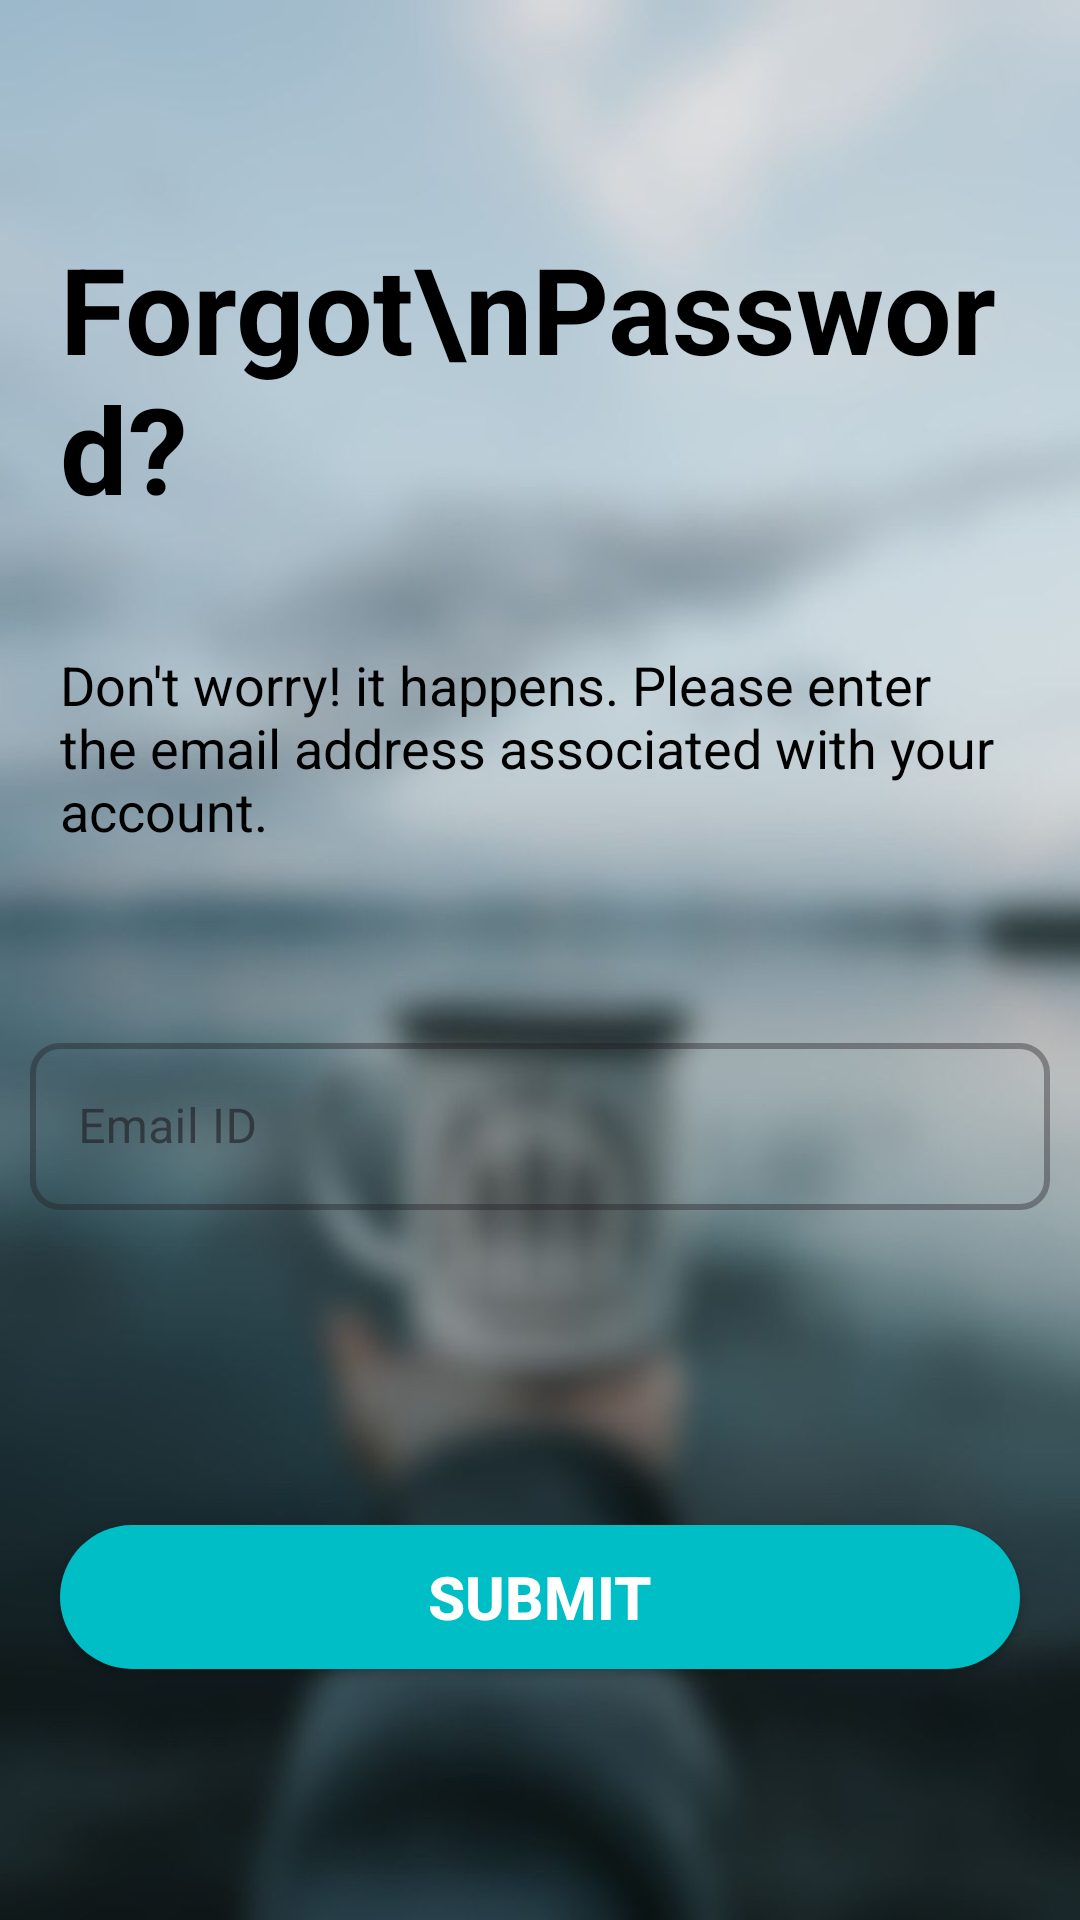

Write the Android layout XML for this screen, with the resource values it uses.
<!-- AndroidManifest.xml: application theme Theme.CampingGlobe -->
<!-- res/layout/activity_forget_password.xml -->
<?xml version="1.0" encoding="utf-8"?>
<androidx.constraintlayout.widget.ConstraintLayout xmlns:android="http://schemas.android.com/apk/res/android"
    xmlns:app="http://schemas.android.com/apk/res-auto"
    xmlns:tools="http://schemas.android.com/tools"
    android:layout_width="match_parent"
    android:layout_height="match_parent"
    tools:context=".firebase.ForgetPasswordActivity"
    android:background="@drawable/blur">


    <ImageView
        android:layout_width="175dp"
        android:layout_height="51dp"
        android:layout_marginStart="8dp"
        android:layout_marginTop="16dp"
        android:src="@drawable/campglobe"
        app:layout_constraintEnd_toEndOf="parent"
        app:layout_constraintHorizontal_bias="0.0"
        app:layout_constraintStart_toStartOf="parent"
        app:layout_constraintTop_toTopOf="parent" />

    <TextView
        android:id="@+id/textView2"
        android:layout_width="match_parent"
        android:layout_height="wrap_content"
        android:layout_marginStart="20dp"
        android:layout_marginTop="76dp"
        android:layout_marginEnd="10dp"
        android:text="Forgot\nPassword?"
        android:textColor="@color/black"
        android:textSize="40dp"
        android:textStyle="bold"
        app:layout_constraintEnd_toEndOf="parent"
        app:layout_constraintHorizontal_bias="0.0"
        app:layout_constraintStart_toStartOf="parent"
        app:layout_constraintTop_toTopOf="parent" />

    <TextView
        android:id="@+id/textView3"
        android:layout_width="match_parent"
        android:layout_height="wrap_content"
        android:layout_marginStart="20dp"
        android:layout_marginTop="40dp"
        android:text="@string/forgot_password_msg"
        android:textColor="@color/black"
        android:textSize="18sp"
        app:layout_constraintEnd_toEndOf="parent"
        app:layout_constraintHorizontal_bias="0.0"
        app:layout_constraintStart_toStartOf="parent"
        app:layout_constraintTop_toBottomOf="@+id/textView2" />

    <com.google.android.material.textfield.TextInputLayout
        android:id="@+id/tilEmailForgetPassword"
        style="@style/Widget.MaterialComponents.TextInputLayout.OutlinedBox"
        android:layout_width="match_parent"
        app:layout_constraintBottom_toTopOf="@+id/tvSubmitMsg"
        android:layout_height="wrap_content"
        android:layout_marginStart="10dp"
        android:layout_marginEnd="10dp"
        android:layout_marginTop="20dp"
        app:boxCornerRadiusBottomEnd="10dp"
        app:boxCornerRadiusBottomStart="10dp"
        app:boxCornerRadiusTopEnd="10dp"
        app:boxCornerRadiusTopStart="10dp"
        app:boxStrokeWidth="2dp"
        app:layout_constraintEnd_toEndOf="parent"
        app:layout_constraintStart_toStartOf="parent"
        app:layout_constraintTop_toBottomOf="@+id/textView3">

        <EditText
            android:id="@+id/etForgotPasswordEmail"
            android:layout_width="match_parent"
            android:layout_height="wrap_content"
            android:hint="Email ID"
            android:inputType="textEmailAddress"
            android:textSize="@dimen/et_text_size" />
    </com.google.android.material.textfield.TextInputLayout>

    <androidx.appcompat.widget.AppCompatButton
        android:id="@+id/btnForgotPasswordSubmit"
        android:layout_width="match_parent"
        android:layout_height="wrap_content"
        android:layout_marginStart="20dp"
        android:layout_marginEnd="20dp"
        android:background="@drawable/button_bg"
        android:text="Submit"
        android:textColor="@color/white"
        android:textSize="20sp"
        android:textStyle="bold"
        app:layout_constraintBottom_toBottomOf="parent"
        app:layout_constraintEnd_toEndOf="parent"
        app:layout_constraintHorizontal_bias="1.0"
        app:layout_constraintStart_toStartOf="parent"
        app:layout_constraintTop_toBottomOf="@+id/tilEmailForgetPassword"
        app:layout_constraintVertical_bias="0.556" />

    <TextView
        android:id="@+id/tvSubmitMsg"
        android:layout_width="match_parent"
        android:layout_height="wrap_content"
        android:layout_marginStart="20dp"
        android:layout_marginEnd="20dp"
        android:text="@string/on_submit_msg"
        android:textColor="@color/black"
        android:textSize="20sp"
        android:textStyle="bold"
        android:visibility="gone"
        app:layout_constraintBottom_toTopOf="@+id/btnForgotPasswordSubmit"
        app:layout_constraintEnd_toEndOf="parent"
        app:layout_constraintHorizontal_bias="0.0"
        app:layout_constraintStart_toStartOf="parent"
        app:layout_constraintTop_toBottomOf="@+id/textView3"
        app:layout_constraintVertical_bias="0.713"
        tools:visibility="visible" />

</androidx.constraintlayout.widget.ConstraintLayout>
<!-- resources referenced by this layout -->
<resources>
  <color name="black">#FF000000</color>
  <color name="white">#FFFFFFFF</color>
  <!-- drawable blur: jpeg bitmap (drawable, 43889 bytes) -->
  <!-- drawable button_bg (drawable) -->
  <?xml version="1.0" encoding="utf-8"?>
  <shape xmlns:android="http://schemas.android.com/apk/res/android"
      android:shape="rectangle"
      >
      <solid
          android:color="@color/blue"/>
      <corners
          android:radius="30dp"/>
  
  </shape>
  <string name="forgot_password_msg">Don\'t worry! it happens. Please enter the email address associated with your account.</string>
  <string name="on_submit_msg">Check out your mailbox, you will receive an email containing link where you can reset your password</string>
  <style name="Theme.CampingGlobe" parent="Base.Theme.CampingGlobe" />
  <color name="blue">#00BEC5</color>
  <style name="Base.Theme.CampingGlobe" parent="Theme.Material3.DayNight.NoActionBar">
          
          
      </style>
</resources>
